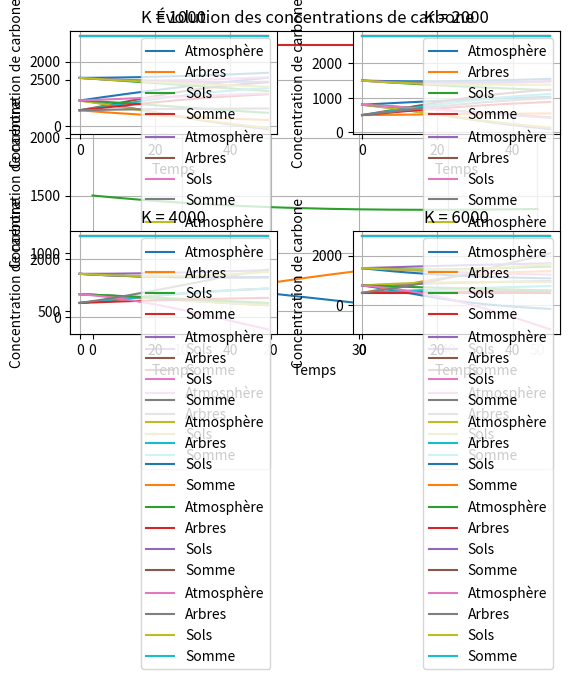
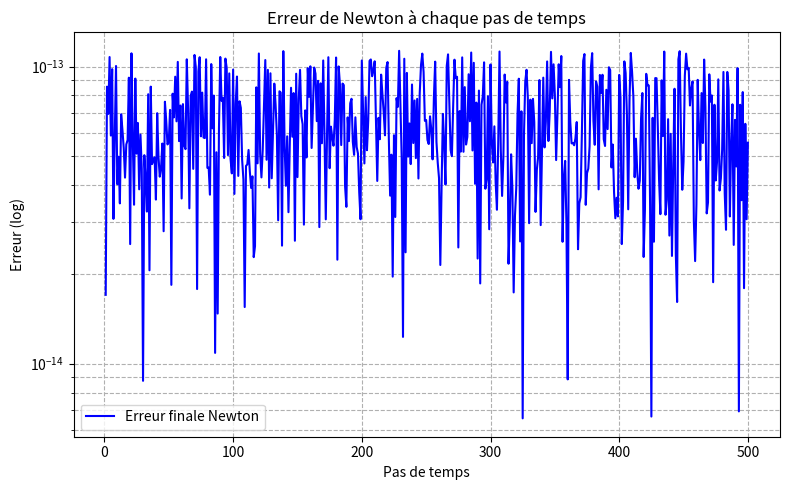

Write the Python code that produced these figures, in order.
# [redacted]
import numpy as np
import matplotlib.pyplot as plt

# Temps
T_max = 50
dt = 0.1   
N = int(T_max / dt)


def S(C,alpha,K):
    return alpha * C * (1 - C/K)

def S_prime(C,alpha,K):
    return alpha * (1 - 2 * C/K)


def newton(CA_prev, CT_prev, CS_prev, dt, alpha,beta,delta,gamma,K,tol=1e-12, max_iter=10000):
    erreurs_it = []
    it = []
    #initialisation
    CA = CA_prev
    CT = CT_prev
    CS = CS_prev

    for _ in range(max_iter):
        # Calcul de F
        F1 = CA - CA_prev - dt * (-S(CT,alpha,K) + beta * CT + delta * CS)
        F2 = CT - CT_prev - dt * (S(CT,alpha,K) - beta * CT - delta * CT - gamma * CT)
        F3 = CS - CS_prev - dt * (gamma * CT - delta * CS + delta * CT)

        # Jacobienne coeff non nuls 
        a = -dt * (-S_prime(CT,alpha,K) + beta)
        b = -dt * delta
        c = 1 - dt * (S_prime(CT,alpha,K) - beta - delta - gamma)
        d = -dt * (gamma + delta)
        e = 1 + dt * delta

        # Résolution manuelle
        Delta_CT = -F2 / c
        Delta_CS = (-F3 - d * Delta_CT) / e
        Delta_CA = -F1 - a * Delta_CT - b * Delta_CS

        #calcul de l'erreur
        deltaX = np.array([Delta_CT, Delta_CS, Delta_CA])
        erreur = np.linalg.norm(deltaX,ord=np.inf) 
        erreurs_it.append(erreur)
        it.append(_)

        CA += Delta_CA
        CT += Delta_CT   
        CS += Delta_CS

        # Test de convergence
        if max(abs(Delta_CA),abs(Delta_CT), abs(Delta_CS)) < tol:
            return CA, CT, CS, erreurs_it,it

    print("Non convergence")


# Boucle de temps
def Programme(alpha=0.08,beta=0.02,delta=0.01,gamma=0.005,K=2000):
    erreurs_globales = []
    erreurs_newton_moy = []
    erreurs_newton_par_itération = []

    print("Démarrage du programme...")
    t = [0]
    C_A = [800]     # Carbone atmosphérique
    C_T = [500]     # Carbone dans les arbres
    C_S = [1500]     # Carbone dans les sols
    somme=[2800]
    erreurs = []

    print("Calculs en cours...")
    for n in range(N):
        t_n = t[-1]
        CA_n = C_A[-1]
        CT_n = C_T[-1]
        CS_n = C_S[-1]

        # Résolution implicite avec Newton
        CA_np1, CT_np1, CS_np1, erreurs_it, it = newton(CA_n, CT_n, CS_n, dt,alpha,beta,delta,gamma,K)

        t.append(t_n + dt)
        C_A.append(CA_np1)
        C_T.append(CT_np1)
        C_S.append(CS_np1)
        somme.append(CA_np1+ CT_np1+ CS_np1)

        
        #cv globale du système dans le temps(stabilité schéma implicite)
        erreurCA = CA_np1 - CA_n
        erreurCT = CT_np1 - CT_n
        erreurCS = CS_np1 - CS_n

        error_global = np.linalg.norm([erreurCA, erreurCT, erreurCS],ord=np.inf)
        erreurs_globales.append(error_global)
        
        erreurs_newton_moy.append(erreurs_it[-1])  # stocke l'erreur finale

    return(C_A,C_T,C_S,somme,t,erreurs_globales, erreurs_newton_moy, it)



# Affichage par "défaut"
C_A,C_T,C_S,somme,t,erreurs_globales, erreurs_newton_moy, it = Programme()
print("Affichage en cours...")
plt.plot(t, C_A, label="Atmosphère")
plt.plot(t, C_T, label="Arbres")
plt.plot(t, C_S, label="Sols")
plt.plot(t,somme,label="Somme")
plt.xlabel("Temps")
plt.ylabel("Concentration de carbone")
plt.title("Évolution des concentrations de carbone")
plt.grid()
plt.legend()
plt.show()


#Variation de alpha
alpha = [0.02,0.05,0.08,0.12]
k=0
for i in alpha:
    k = k + 1
    C_A,C_T,C_S,somme,t,erreurs_globales, erreurs_newton_moy, it = Programme(alpha=i)
    plt.subplot(2, 2, k)
    plt.plot(t, C_A, label="Atmosphère")
    plt.plot(t, C_T, label="Arbres")
    plt.plot(t, C_S, label="Sols")
    plt.plot(t,somme,label="Somme")
    plt.xlabel("Temps")
    plt.ylabel("Concentration de carbone")
    plt.title(f"alpha = {i}")
    plt.grid()
    plt.legend()
plt.tight_layout()
plt.show()


#Variation de beta
beta = [0.005,0.01,0.02,0.04]
k=0
for i in beta:
    k = k + 1
    C_A,C_T,C_S,somme,t,erreurs_globales, erreurs_newton_moy, it = Programme(beta=i)
    plt.subplot(2, 2, k)
    plt.plot(t, C_A, label="Atmosphère")
    plt.plot(t, C_T, label="Arbres")
    plt.plot(t, C_S, label="Sols")
    plt.plot(t,somme,label="Somme")
    plt.xlabel("Temps")
    plt.ylabel("Concentration de carbone")
    plt.title(f"beta = {i}")
    plt.grid()
    plt.legend()
plt.tight_layout()
plt.show()


#Variation de delta
delta = [0.002,0.005,0.01,0.02]
k=0
for i in delta:
    k = k + 1
    C_A,C_T,C_S,somme,t,erreurs_globales, erreurs_newton_moy, it = Programme(delta=i)
    plt.subplot(2, 2, k)
    plt.plot(t, C_A, label="Atmosphère")
    plt.plot(t, C_T, label="Arbres")
    plt.plot(t, C_S, label="Sols")
    plt.plot(t,somme,label="Somme")
    plt.xlabel("Temps")
    plt.ylabel("Concentration de carbone")
    plt.title(f"delta = {i}")
    plt.grid()
    plt.legend()
plt.tight_layout()
plt.show()


#Variation de gamma
gamma = [0.005,0.01,0.02,0.03]
k=0
for i in gamma:
    k = k + 1
    C_A,C_T,C_S,somme,t,erreurs_globales, erreurs_newton_moy, it = Programme(gamma=i)
    plt.subplot(2, 2, k)
    plt.plot(t, C_A, label="Atmosphère")
    plt.plot(t, C_T, label="Arbres")
    plt.plot(t, C_S, label="Sols")
    plt.plot(t,somme,label="Somme")
    plt.xlabel("Temps")
    plt.ylabel("Concentration de carbone")
    plt.title(f"gamma = {i}")
    plt.grid()
    plt.legend()
plt.tight_layout()
plt.show()


#Variation de K
K = [1000,2000,4000,6000]
k=0
for i in K:
    k = k + 1
    C_A,C_T,C_S,somme,t,erreurs_globales, erreurs_newton_moy, it = Programme(K=i)
    plt.subplot(2, 2, k)
    plt.plot(t, C_A, label="Atmosphère")
    plt.plot(t, C_T, label="Arbres")
    plt.plot(t, C_S, label="Sols")
    plt.plot(t,somme,label="Somme")
    plt.xlabel("Temps")
    plt.ylabel("Concentration de carbone")
    plt.title(f"K = {i}")
    plt.grid()
    plt.legend()
plt.tight_layout()
plt.show()

'''
C_A, C_T, C_S, somme, t, erreurs_globales, erreurs_newton_moy, it = Programme()
plt.figure(figsize=(8,5))
plt.plot(t[1:], erreurs_globales, marker='o', linestyle='-', color='purple')
plt.xlabel("temps")
plt.ylabel("Erreur entre 2 pas de temps")
plt.title("Erreur globale du schéma implicite")
plt.yscale("log")
plt.grid()
plt.tight_layout()
plt.show()


plt.figure(figsize=(8,5))
plt.plot(range(1, len(erreurs_newton_moy) + 1), erreurs_newton_moy, label="Erreur moyenne Newton")
plt.xlabel("Pas de temps")
plt.ylabel("Erreur L2 moyenne")
plt.title("Erreur de Newton en fonction du temps")
plt.yscale("log")
plt.grid()
plt.legend()
plt.tight_layout()
plt.show()
'''

C_A, C_T, C_S, somme, t, erreurs_globales, erreurs_newton_moy, it = Programme()
plt.figure(figsize=(8,5))
plt.semilogy(range(1, len(erreurs_newton_moy) + 1), erreurs_newton_moy, label="Erreur finale Newton", color='blue')
plt.xlabel("Pas de temps")
plt.ylabel("Erreur (log)")
plt.title("Erreur de Newton à chaque pas de temps")
plt.grid(True, which="both", ls="--")
plt.legend()
plt.tight_layout()
plt.show()


